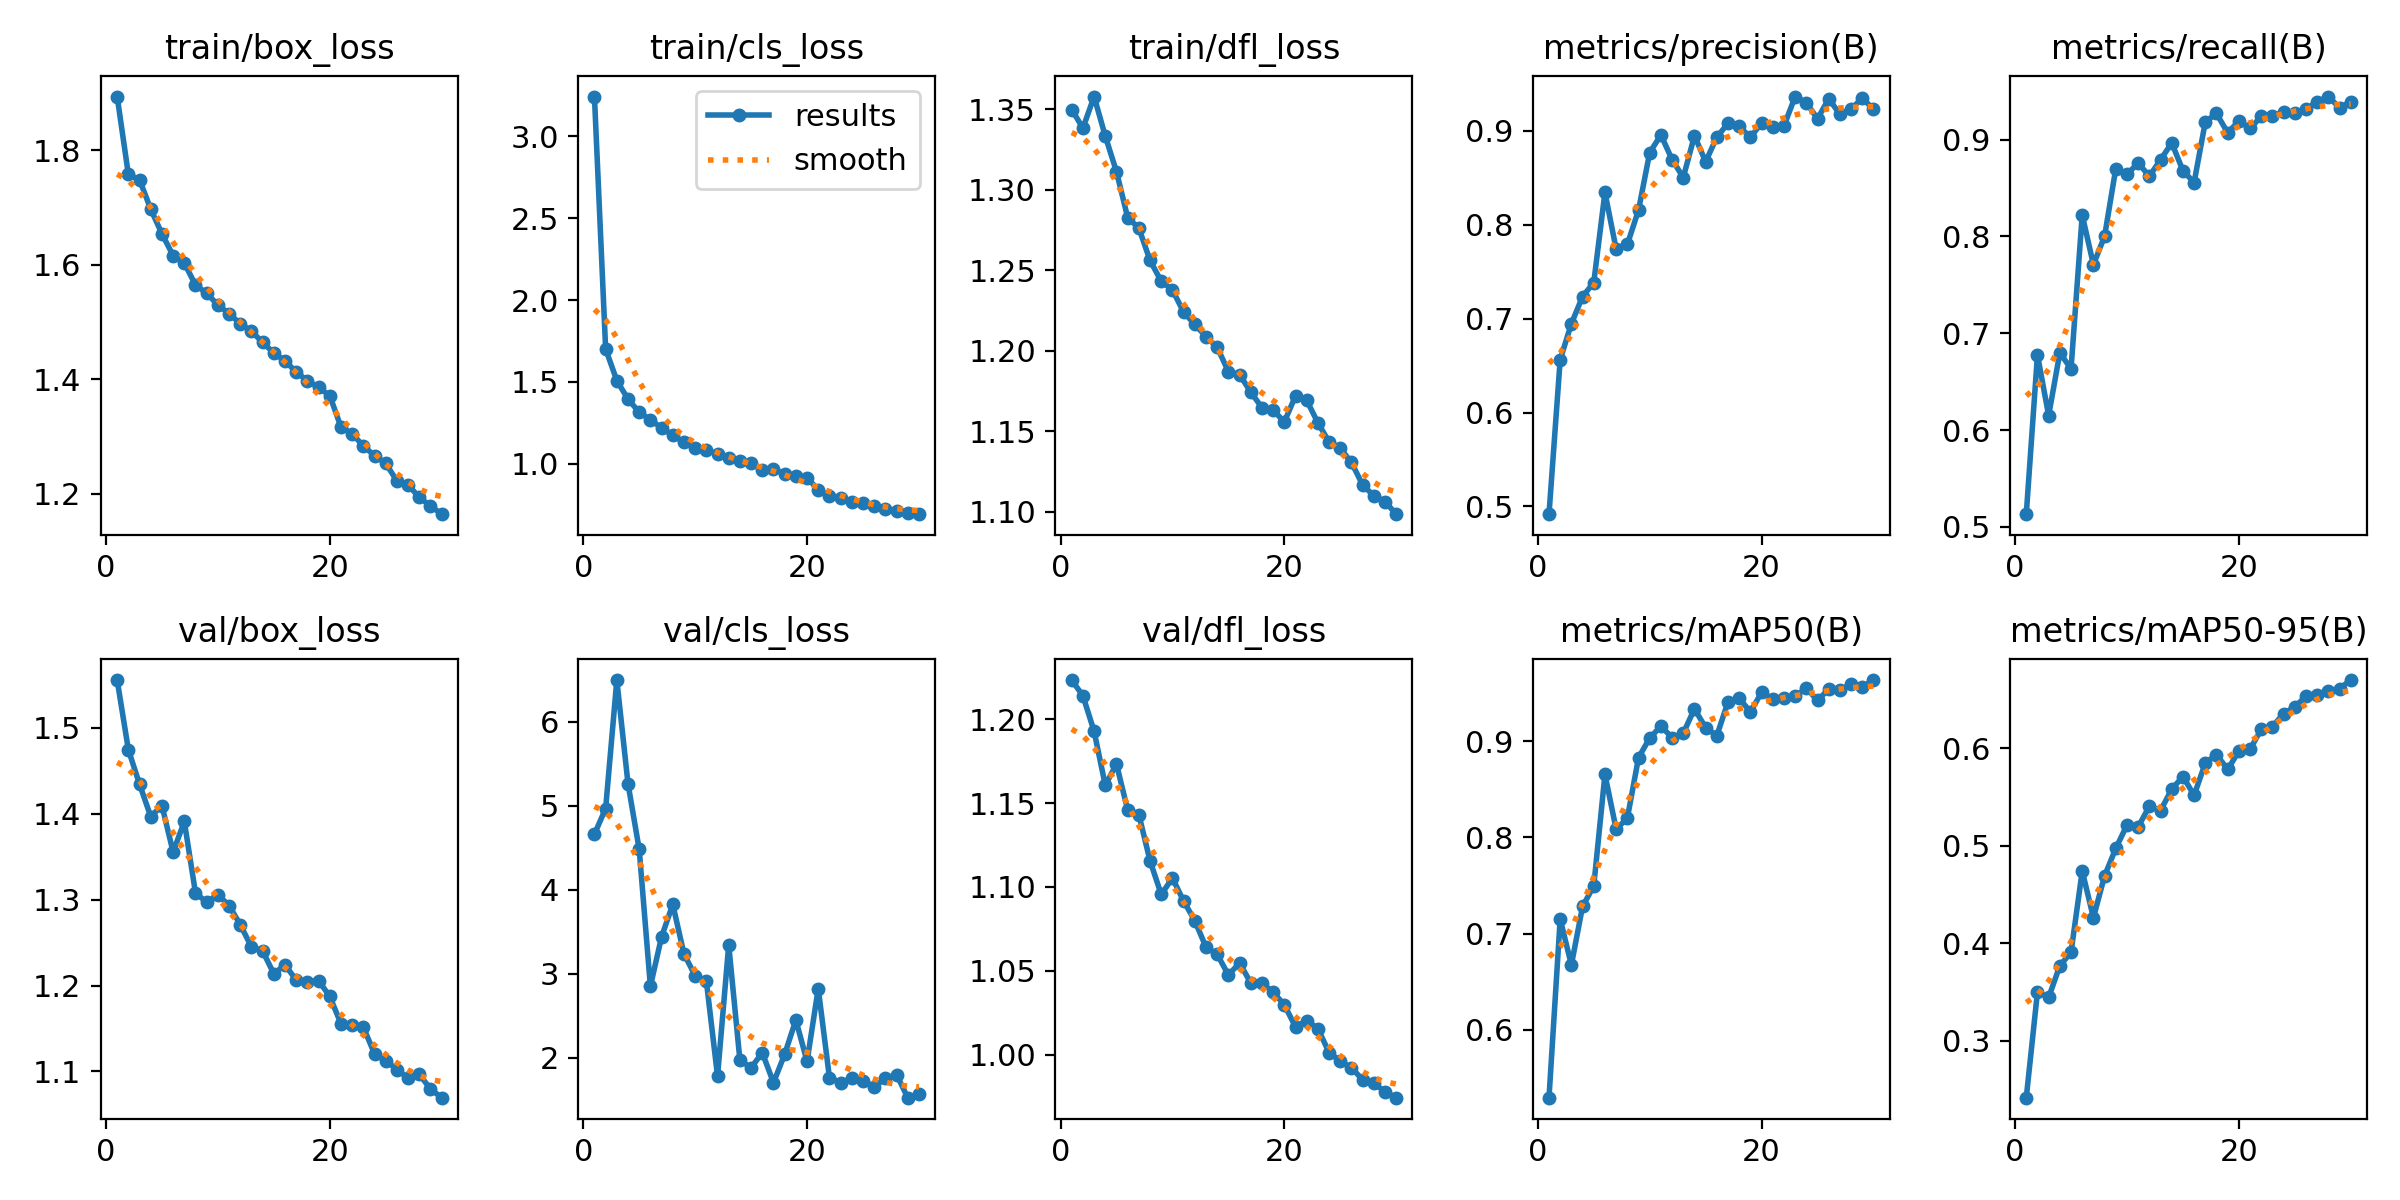

The file beside this chart, header and first rows:
epoch, time, train/box_loss, train/cls_loss, train/dfl_loss, metrics/precision(B), metrics/recall(B), metrics/mAP50(B), metrics/mAP50-95(B), val/box_loss, val/cls_loss, val/dfl_loss, lr/pg0, lr/pg1, lr/pg2
1, 139.4, 1.893, 3.244, 1.35, 0.4917, 0.5132, 0.5294, 0.2418, 1.556, 4.663, 1.224, 0.0004756, 0.0004756, 0.0004756
2, 276.2, 1.758, 1.701, 1.338, 0.6563, 0.6777, 0.7151, 0.35, 1.475, 4.967, 1.214, 0.0009205, 0.0009205, 0.0009205
3, 412.3, 1.748, 1.508, 1.358, 0.6947, 0.615, 0.6674, 0.3446, 1.434, 6.496, 1.193, 0.001334, 0.001334, 0.001334
4, 548.3, 1.697, 1.394, 1.333, 0.7235, 0.6799, 0.7283, 0.3771, 1.397, 5.262, 1.161, 0.001288, 0.001288, 0.001288
5, 684.2, 1.654, 1.314, 1.311, 0.7384, 0.6632, 0.7495, 0.3908, 1.41, 4.482, 1.173, 0.00124, 0.00124, 0.00124
6, 820.3, 1.616, 1.268, 1.283, 0.8345, 0.822, 0.8656, 0.4743, 1.355, 2.852, 1.146, 0.001193, 0.001193, 0.001193
7, 956.3, 1.603, 1.218, 1.276, 0.7741, 0.7708, 0.8087, 0.4264, 1.391, 3.442, 1.143, 0.001146, 0.001146, 0.001146
8, 1092, 1.564, 1.173, 1.256, 0.779, 0.8002, 0.8199, 0.4693, 1.308, 3.827, 1.116, 0.001099, 0.001099, 0.001099
9, 1229, 1.55, 1.13, 1.243, 0.8155, 0.8701, 0.883, 0.4974, 1.297, 3.237, 1.096, 0.001052, 0.001052, 0.001052
10, 1365, 1.529, 1.097, 1.238, 0.8768, 0.8641, 0.9034, 0.5214, 1.306, 2.979, 1.105, 0.001005, 0.001005, 0.001005
11, 1501, 1.515, 1.084, 1.224, 0.8957, 0.8756, 0.9158, 0.5194, 1.293, 2.915, 1.092, 0.0009574, 0.0009574, 0.0009574
12, 1637, 1.497, 1.058, 1.216, 0.8694, 0.8622, 0.9039, 0.5407, 1.271, 1.783, 1.08, 0.0009103, 0.0009103, 0.0009103
13, 1773, 1.484, 1.035, 1.209, 0.8503, 0.879, 0.9084, 0.5363, 1.245, 3.344, 1.064, 0.0008631, 0.0008631, 0.0008631
14, 1909, 1.464, 1.013, 1.202, 0.8949, 0.8965, 0.9339, 0.5582, 1.24, 1.972, 1.06, 0.000816, 0.000816, 0.000816
15, 2045, 1.446, 1.004, 1.187, 0.8671, 0.8679, 0.9141, 0.5712, 1.214, 1.883, 1.048, 0.0007688, 0.0007688, 0.0007688
16, 2181, 1.432, 0.9638, 1.185, 0.8934, 0.8556, 0.9058, 0.5519, 1.224, 2.063, 1.055, 0.0007216, 0.0007216, 0.0007216
17, 2317, 1.412, 0.9655, 1.174, 0.9079, 0.9182, 0.9412, 0.5851, 1.206, 1.705, 1.043, 0.0006745, 0.0006745, 0.0006745
18, 2453, 1.397, 0.9366, 1.165, 0.9048, 0.9268, 0.9447, 0.5936, 1.205, 2.044, 1.043, 0.0006273, 0.0006273, 0.0006273
19, 2589, 1.385, 0.9224, 1.163, 0.8932, 0.907, 0.9306, 0.5784, 1.206, 2.451, 1.037, 0.0005802, 0.0005802, 0.0005802
20, 2725, 1.371, 0.9138, 1.156, 0.9084, 0.919, 0.9509, 0.5972, 1.187, 1.958, 1.03, 0.000533, 0.000533, 0.000533
21, 2861, 1.316, 0.8394, 1.172, 0.9043, 0.9114, 0.944, 0.5991, 1.156, 2.825, 1.016, 0.0004859, 0.0004859, 0.0004859
22, 2997, 1.305, 0.8025, 1.169, 0.9054, 0.9238, 0.9453, 0.6195, 1.153, 1.766, 1.02, 0.0004387, 0.0004387, 0.0004387
23, 3132, 1.283, 0.7883, 1.155, 0.9366, 0.9238, 0.9469, 0.6224, 1.152, 1.706, 1.015, 0.0003915, 0.0003915, 0.0003915
24, 3268, 1.267, 0.7641, 1.143, 0.9299, 0.9289, 0.9554, 0.6356, 1.12, 1.756, 1.001, 0.0003444, 0.0003444, 0.0003444
25, 3403, 1.253, 0.7603, 1.139, 0.9129, 0.9273, 0.9425, 0.6425, 1.113, 1.725, 0.9961, 0.0002972, 0.0002972, 0.0002972
26, 3539, 1.222, 0.7434, 1.13, 0.9343, 0.9313, 0.9543, 0.6536, 1.102, 1.654, 0.9921, 0.0002501, 0.0002501, 0.0002501
27, 3674, 1.215, 0.7231, 1.116, 0.9175, 0.939, 0.9537, 0.6552, 1.092, 1.755, 0.9849, 0.0002029, 0.0002029, 0.0002029
28, 3809, 1.194, 0.7094, 1.11, 0.9232, 0.9444, 0.9593, 0.6586, 1.097, 1.801, 0.9829, 0.0001558, 0.0001558, 0.0001558
29, 3945, 1.179, 0.6996, 1.106, 0.9349, 0.9327, 0.9566, 0.6614, 1.08, 1.527, 0.9777, 0.0001086, 0.0001086, 0.0001086
30, 4080, 1.164, 0.6907, 1.098, 0.923, 0.9391, 0.9637, 0.6701, 1.069, 1.571, 0.9743, 6.1447e-05, 6.1447e-05, 6.1447e-05
